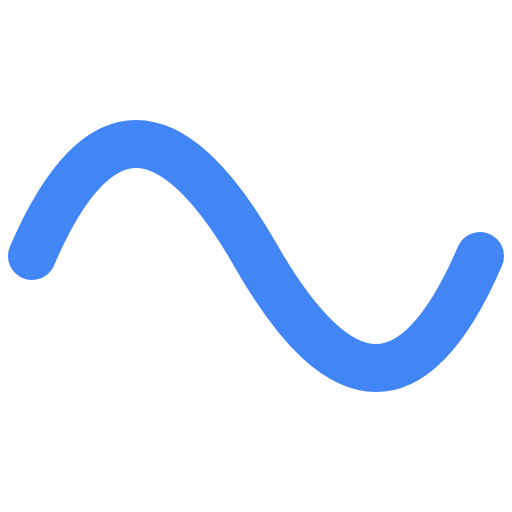
t = 0.00 s
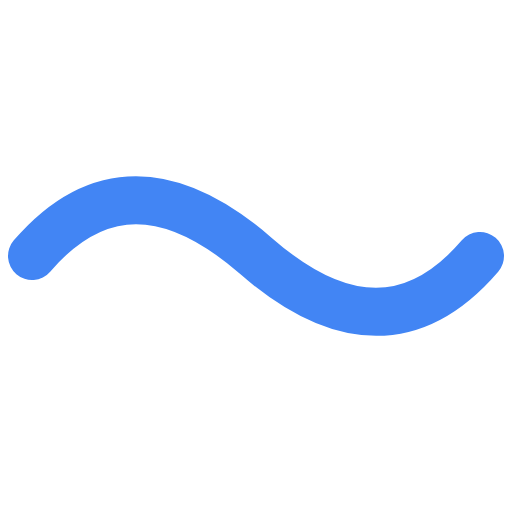
t = 0.19 s
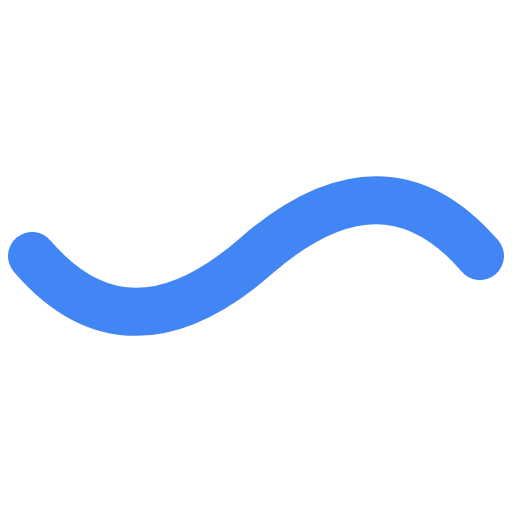
t = 0.56 s
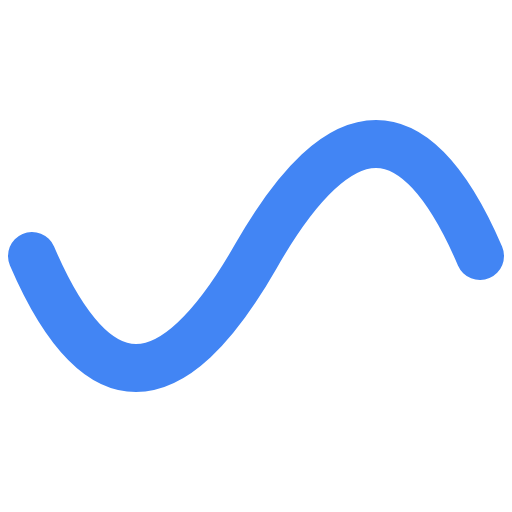
t = 0.75 s
t = 0.94 s: frame unchanged from t = 0.56 s, image omitted
t = 1.31 s: frame unchanged from t = 0.19 s, image omitted

The animated SVG that drew these frames (rendered in a browser with its animation timeline set to each time). Animation: 1 SMIL element (animate=1); one cycle of 1.50 s, repeats indefinitely.

<svg width="16" height="16" viewBox="0 0 16 16" xmlns="http://www.w3.org/2000/svg">
  <rect width="16" height="16" fill="white"/>
  <path d="M1,8 Q4,1 8,8 T15,8" stroke="#4285f4" fill="none" stroke-width="1.5" stroke-linecap="round">
    <animate attributeName="d" 
             values="M1,8 Q4,1 8,8 T15,8;
                     M1,8 Q4,15 8,8 T15,8;
                     M1,8 Q4,1 8,8 T15,8" 
             dur="1.5s" 
             repeatCount="indefinite"/>
  </path>
</svg>
